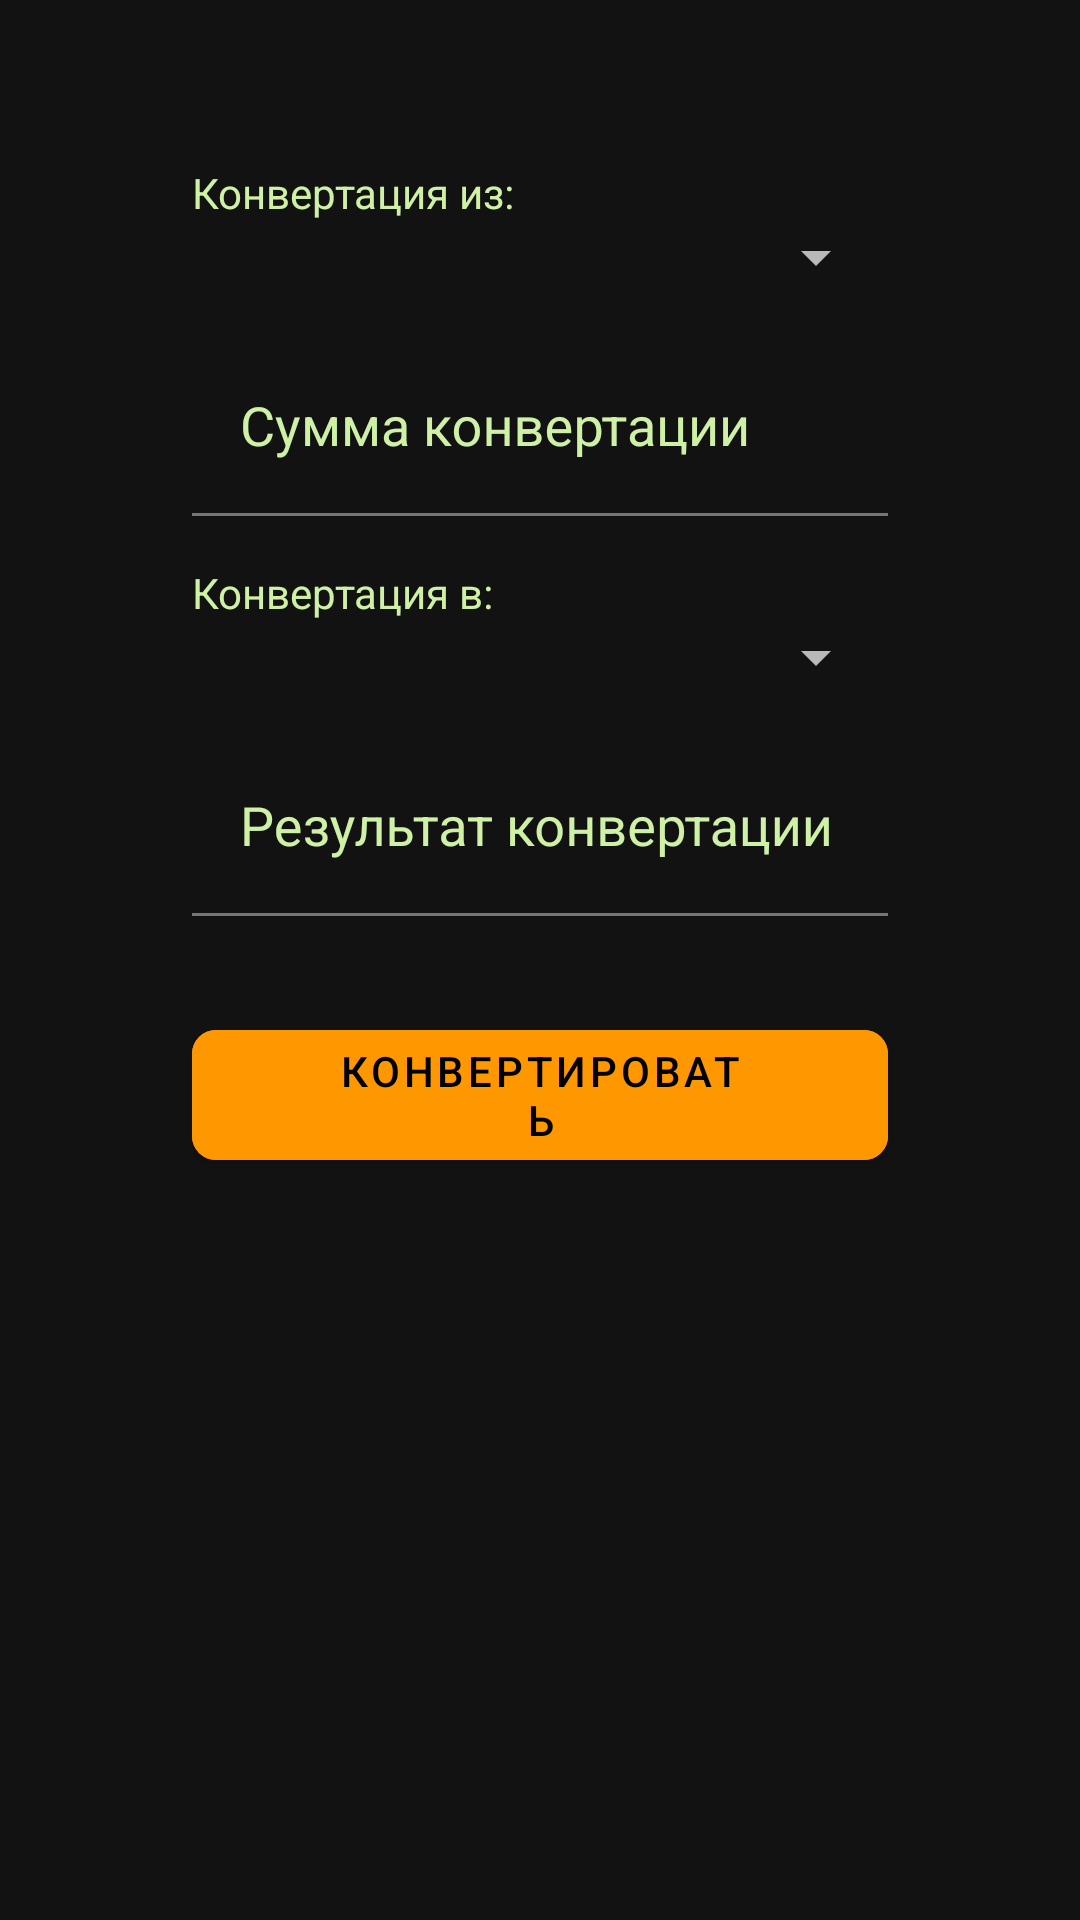

Here is an Android app screen rendered from its layout file. Give the layout XML and the strings, colors and styles it references.
<!-- AndroidManifest.xml: application theme AppTheme -->
<!-- res/layout/main_fragment.xml -->
<?xml version="1.0" encoding="utf-8"?>
<androidx.core.widget.NestedScrollView xmlns:android="http://schemas.android.com/apk/res/android"
    xmlns:app="http://schemas.android.com/apk/res-auto"
    xmlns:tools="http://schemas.android.com/tools"
    android:id="@+id/main"
    android:layout_width="match_parent"
    android:layout_height="match_parent">

    <androidx.constraintlayout.widget.ConstraintLayout
        android:layout_width="match_parent"
        android:layout_height="match_parent"
        android:layout_marginStart="64dp"
        android:layout_marginEnd="64dp"
        tools:context=".ui.main.MainFragment">

        <androidx.appcompat.widget.AppCompatTextView
            android:id="@+id/labelFrom"
            android:layout_width="wrap_content"
            android:layout_height="wrap_content"
            android:text="@string/convert_from_label"
            android:textColor="@color/colorPrimary"
            app:layout_constraintBottom_toTopOf="@+id/mainFragmentSpinnerFrom"
            app:layout_constraintStart_toStartOf="@+id/mainFragmentSpinnerFrom" />

        <androidx.appcompat.widget.AppCompatSpinner
            android:id="@+id/mainFragmentSpinnerFrom"
            android:layout_width="match_parent"
            android:layout_height="wrap_content"
            app:layout_constraintBottom_toBottomOf="parent"
            app:layout_constraintEnd_toEndOf="parent"
            app:layout_constraintStart_toStartOf="parent"
            app:layout_constraintTop_toTopOf="parent"
            app:layout_constraintVertical_bias="0.2" />

        <com.google.android.material.textfield.TextInputLayout
            android:id="@+id/editText"
            style="@style/TextColorLight"
            android:layout_width="match_parent"
            android:layout_height="wrap_content"
            android:layout_marginTop="16dp"
            app:boxBackgroundColor="@color/colorTransient"
            app:layout_constraintEnd_toEndOf="parent"
            app:layout_constraintStart_toStartOf="parent"
            app:layout_constraintTop_toBottomOf="@id/mainFragmentSpinnerFrom">

            <com.google.android.material.textfield.TextInputEditText
                android:id="@+id/mainFragmentTextValue"
                style="@style/TextColorLight"
                android:layout_width="match_parent"
                android:layout_height="wrap_content"
                android:ems="10"
                android:hint="@string/convert_label"
                android:inputType="numberDecimal" />
        </com.google.android.material.textfield.TextInputLayout>

        <androidx.appcompat.widget.AppCompatTextView
            android:id="@+id/labelTo"
            android:layout_width="wrap_content"
            android:layout_height="wrap_content"
            android:layout_marginTop="16dp"
            android:text="@string/convert_to_label"
            android:textColor="@color/colorPrimary"
            app:layout_constraintStart_toStartOf="@+id/mainFragmentSpinnerTo"
            app:layout_constraintTop_toBottomOf="@+id/editText" />

        <androidx.appcompat.widget.AppCompatSpinner
            android:id="@+id/mainFragmentSpinnerTo"
            android:layout_width="match_parent"
            android:layout_height="wrap_content"
            app:layout_constraintEnd_toEndOf="parent"
            app:layout_constraintStart_toStartOf="parent"
            app:layout_constraintTop_toBottomOf="@id/labelTo" />

        <com.google.android.material.textfield.TextInputLayout
            android:id="@+id/editTextResult"
            style="@style/TextColorLight"
            android:layout_width="match_parent"
            android:layout_height="wrap_content"
            android:layout_marginTop="16dp"
            app:boxBackgroundColor="@color/colorTransient"
            app:layout_constraintEnd_toEndOf="parent"
            app:layout_constraintStart_toStartOf="parent"
            app:layout_constraintTop_toBottomOf="@id/mainFragmentSpinnerTo">

            <com.google.android.material.textfield.TextInputEditText
                android:id="@+id/mainFragmentTextResult"
                style="@style/TextColorLight"
                android:layout_width="match_parent"
                android:layout_height="wrap_content"
                android:clickable="false"
                android:ems="10"
                android:focusable="false"
                android:hint="@string/result_of_convertation"
                android:inputType="numberDecimal"
                android:longClickable="false" />
        </com.google.android.material.textfield.TextInputLayout>

        <com.google.android.material.button.MaterialButton
            android:id="@+id/mainFragmentButtonConvert"
            style="@style/Widget.MaterialComponents.Button"
            android:layout_width="wrap_content"
            android:layout_height="wrap_content"
            android:layout_marginTop="32dp"
            android:backgroundTint="@color/colorAccent"
            android:paddingStart="48dp"
            android:paddingLeft="32dp"
            android:paddingEnd="48dp"
            android:paddingRight="32dp"
            android:text="@string/button_convert"
            app:cornerRadius="8dp"
            app:layout_constraintEnd_toEndOf="parent"
            app:layout_constraintStart_toStartOf="parent"
            app:layout_constraintTop_toBottomOf="@id/editTextResult" />

    </androidx.constraintlayout.widget.ConstraintLayout>
</androidx.core.widget.NestedScrollView>
<!-- resources referenced by this layout -->
<resources>
  <color name="colorAccent">#FF9800</color>
  <color name="colorPrimary">#CEF1A5</color>
  <color name="colorTransient">#00FFFFFF</color>
  <string name="button_convert">Конвертировать</string>
  <string name="convert_from_label">Конвертация из:</string>
  <string name="convert_label">Сумма конвертации</string>
  <string name="convert_to_label">Конвертация в:</string>
  <string name="result_of_convertation">Результат конвертации</string>
  <style name="TextColorLight" parent="Theme.MaterialComponents.NoActionBar">
          
          <item name="android:textColor">@color/colorPrimary</item>
          <item name="android:textColorHint">@color/colorPrimary</item>
          <item name="android:textColorLink">@color/colorPrimary</item>
          <item name="android:colorControlNormal">@color/colorPrimary</item>
          <item name="android:background">@color/colorTransient</item>
          <item name="android:textSize">18sp</item>
      </style>
  <style name="AppTheme" parent="Theme.MaterialComponents.NoActionBar">
          
          <item name="colorPrimary">@color/colorPrimary</item>
          <item name="colorPrimaryDark">@color/colorPrimaryDark</item>
          <item name="colorAccent">@color/colorAccent</item>
      </style>
  <color name="colorPrimaryDark">#34580A</color>
</resources>
